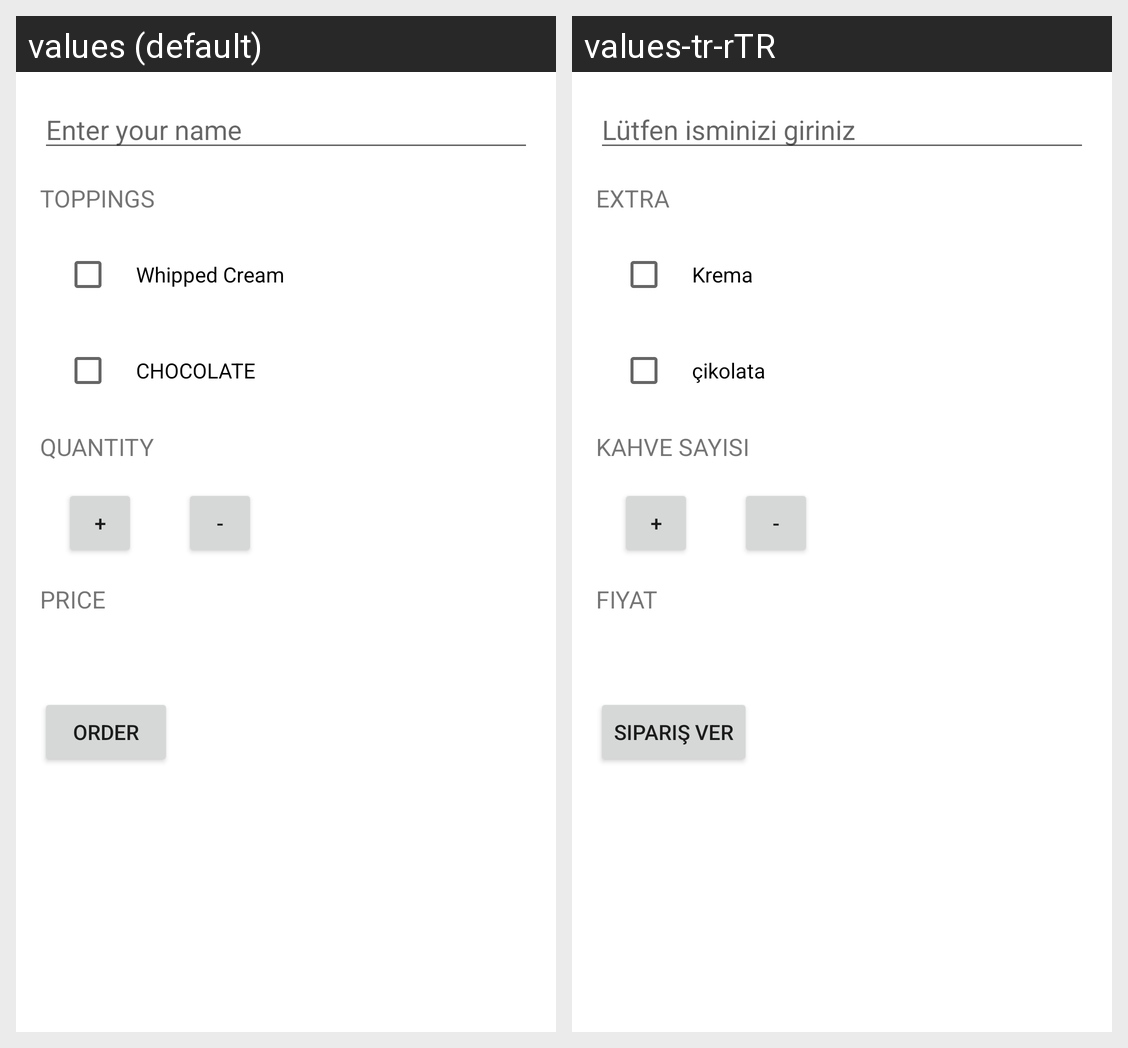

Locale-by-locale string values for the Android screen shown in this grid:
Android screen res/layout/activity_main.xml rendered under 2 locales, left to right: values (default), values-tr-rTR. Device: Nexus 5 (rendered at 1080×1920; each locale shown at half size, 540×960, under a caption strip naming it); theme Theme.CoffeeOrder.
Strings drawn on this screen, with the default value and each locale's value (text and hints the layout hard-codes, and strings that could not be matched under every locale, appear in the picture but are not listed):

enter_your_name
  values: Enter your name
  values-tr-rTR: Lütfen isminizi giriniz

toppings
  values: TOPPINGS
  values-tr-rTR: Extra

whipped_cream
  values: Whipped Cream
  values-tr-rTR: Krema

chocolate
  values: CHOCOLATE
  values-tr-rTR: çikolata

quantity
  values: Quantity
  values-tr-rTR: Kahve sayısı

plus_symbol
  values: +
  values-tr-rTR: +  [not translated; the default value is used]

minus_symbol
  values: -
  values-tr-rTR: -  [not translated; the default value is used]

price
  values: PRICE
  values-tr-rTR: Fiyat

order
  values: Order
  values-tr-rTR: Sipariş Ver
